The GitHub repository Kymer0615/GraffitiTagGeneration contains a labelled image folder "data" with 2 categories: graffiti, text. Examples follow, each with its label.

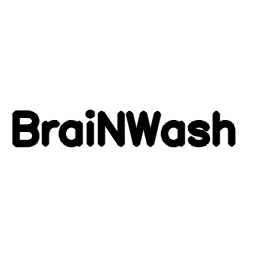
Label: text

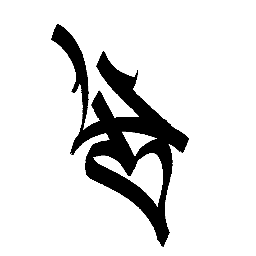
Label: graffiti

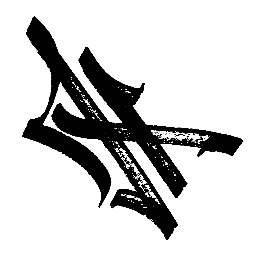
Label: graffiti

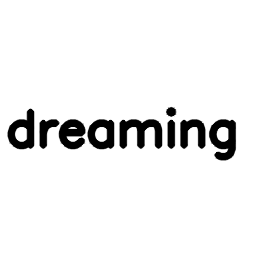
Label: text

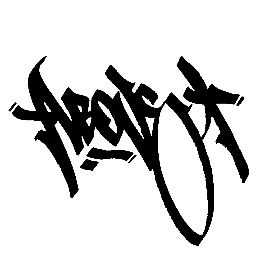
Label: graffiti

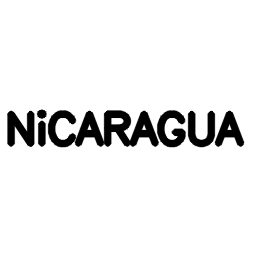
Label: text
